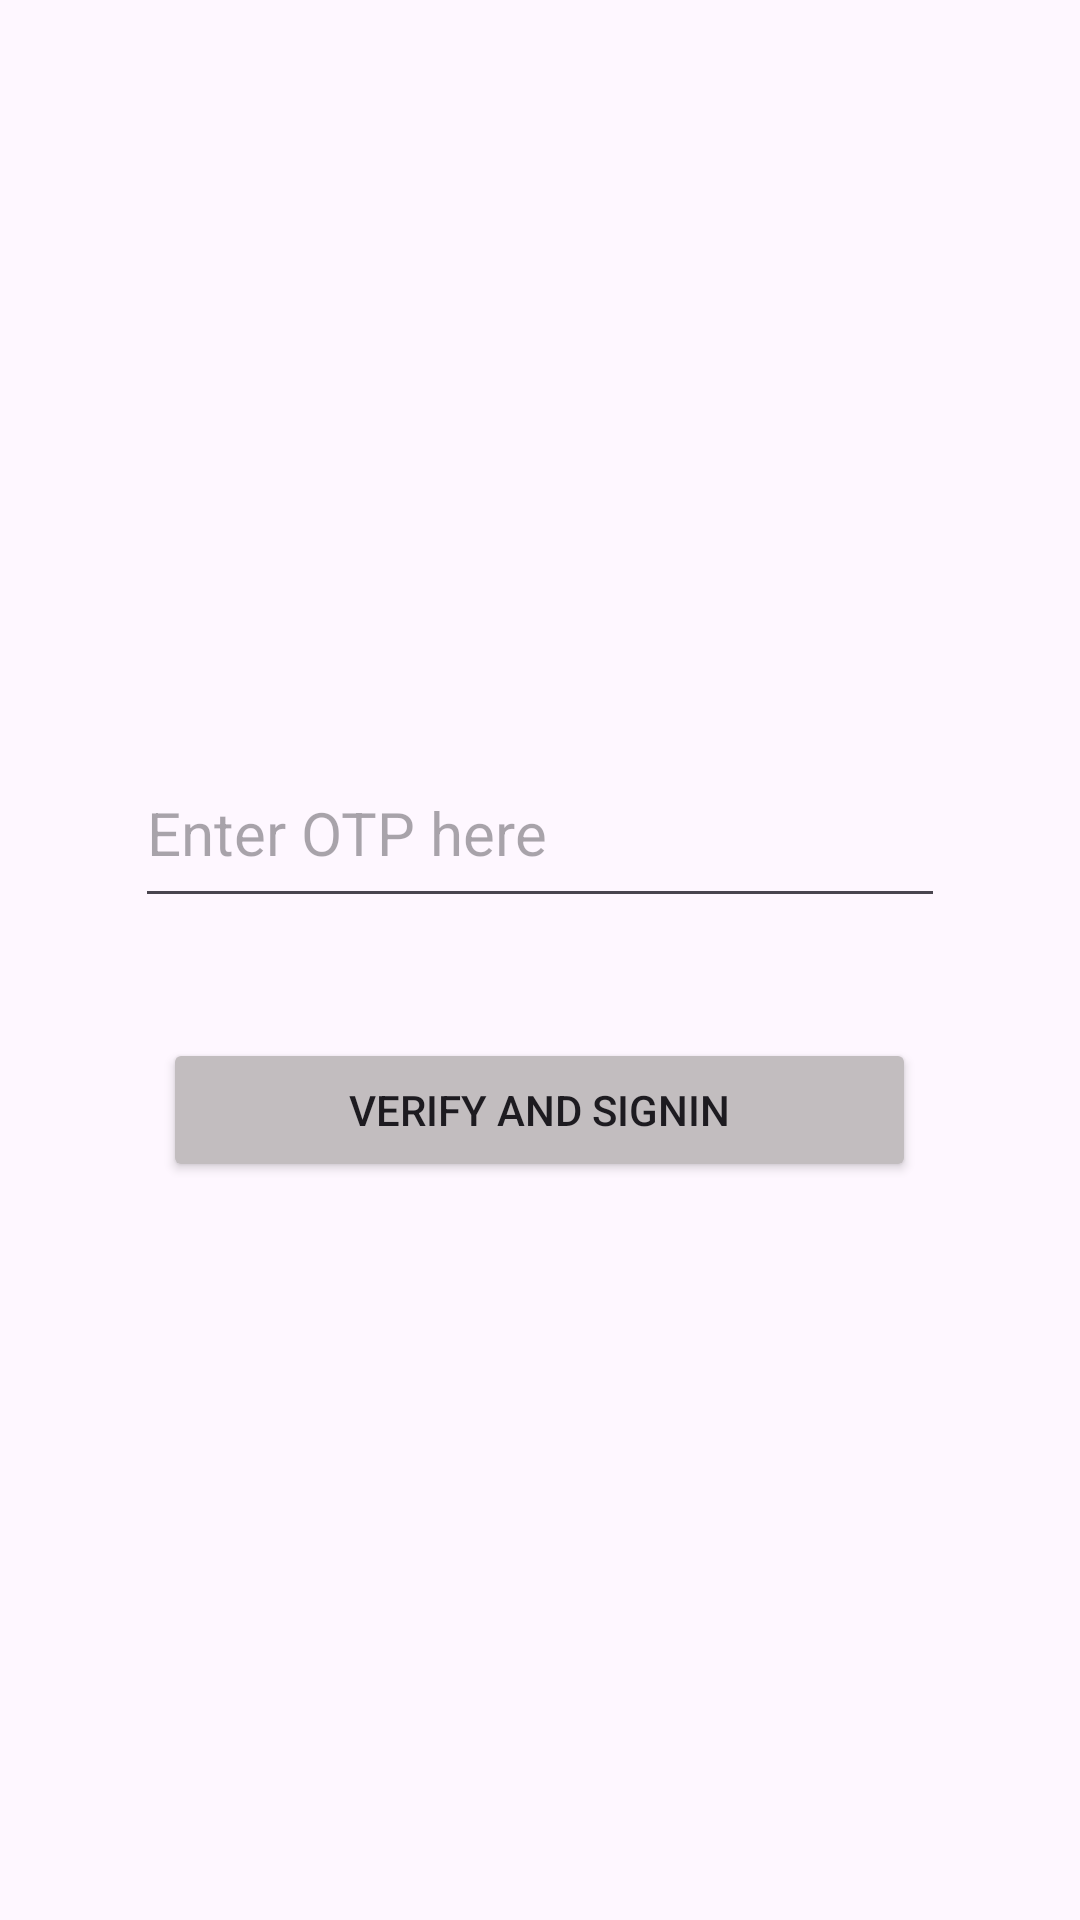

Produce the Android XML layout that renders to this screen, including the resource entries it uses.
<!-- AndroidManifest.xml: application theme Theme.Instgrameapp -->
<!-- res/layout/activity_manageotp.xml -->
<?xml version="1.0" encoding="utf-8"?>
<LinearLayout xmlns:android="http://schemas.android.com/apk/res/android"
    xmlns:app="http://schemas.android.com/apk/res-auto"
    xmlns:tools="http://schemas.android.com/tools"
    android:layout_width="match_parent"
    android:layout_height="match_parent"
    android:orientation="vertical"
    android:gravity="center"
    tools:context=".manageotp">
    
    <EditText
        android:id="@+id/t2"
        android:layout_width="270dp"
        android:layout_height="60dp"
        android:hint="Enter OTP here"
        android:inputType="textPersonName"
        android:textSize="20sp"
        />
    <Button
        android:layout_width="251dp"
        android:layout_height="wrap_content"
        android:backgroundTint="@color/colorAccent"
        android:layout_marginTop="40dp"
        android:text="Verify and Signin"
        android:id="@+id/b2"

        />

</LinearLayout>
<!-- resources referenced by this layout -->
<resources>
  <color name="colorAccent">#c2bdbf</color>
  <style name="Theme.Instgrameapp" parent="Base.Theme.Instgrameapp" />
  <style name="Base.Theme.Instgrameapp" parent="Theme.Material3.DayNight.NoActionBar">
          
          
          <item name="android:statusBarColor">@color/primary</item>
      </style>
  <color name="primary">#01AED8</color>
</resources>
